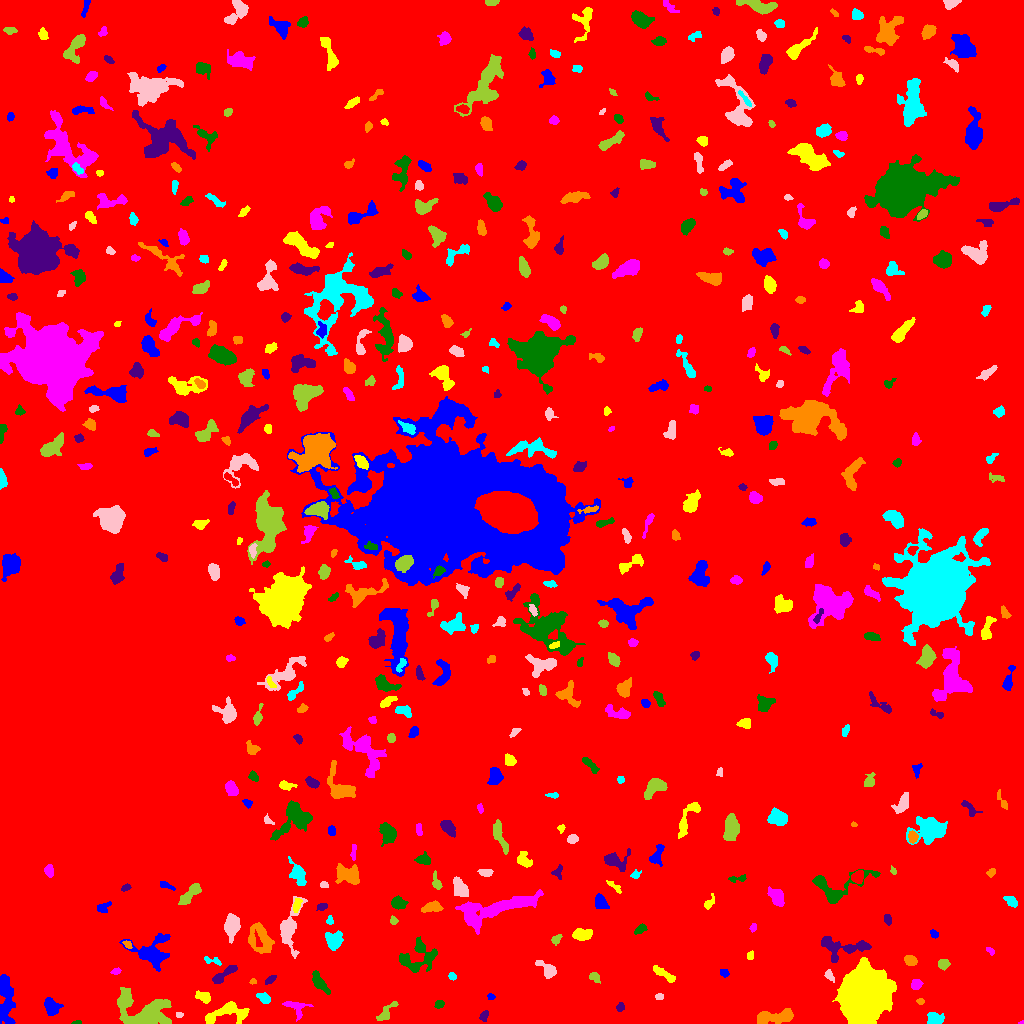

Source data for this figure (header and first rows):
ID, X, Y, A, B, theta, total_flux, mu_max, mu_median, mu_mean, R_fwhm, R_e, R10, R90, x_start, x_end, y_start, y_end, area, greylevel
0, 557.4, 534.7, 309.8, 260.8, -1.158, 1554534, 12.0, 2.0, 2.056, 98.58, 226.5, 87.01, 366.9, 0, 1023, 0, 1023, 756121, 2.056
1, 5.821, 25.98, 13.7, 3.44, -1.52, 2204, 11.0, 4.0, 3.971, 6.257, 7.399, 2.764, 11.49, 0, 15, 0, 49, 555, 21.97
2, 228.4, 10.73, 12.1, 4.622, 0.1461, 1838, 9.0, 4.0, 3.953, 7.399, 6.699, 2.646, 10.54, 205, 249, 0, 22, 465, 11.95
3, 1022, 0.8372, 1.381, 0.8432, 0.2555, 43.0, 5.0, 2.0, 2.389, 1.596, 1.262, 0.0, 1.954, 1018, 1023, 0, 3, 18, 7.389
4, 76.93, 0.9541, 2.378, 0.9289, 0.07233, 109.0, 6.0, 3.0, 3.114, 2.585, 1.784, 0.5642, 2.877, 71, 81, 0, 3, 35, 13.11
5, 483.8, 8.111, 2.732, 1.694, 1.093, 198.0, 5.0, 2.0, 2.386, 3.523, 2.646, 0.9772, 4.184, 479, 488, 2, 13, 83, 7.386
6, 776.8, 6.723, 10.73, 2.816, 0.1357, 1266, 9.0, 3.0, 3.126, 5.67, 5.754, 2.257, 9.39, 757, 793, 0, 15, 405, 8.126
7, 935, 3.927, 4.12, 2.891, -0.1629, 606.0, 8.0, 3.0, 3.33, 4.514, 3.989, 1.493, 6.358, 927, 944, 0, 11, 182, 8.33
8, 179.2, 8.471, 1.973, 1.354, -0.0376, 102.0, 4.0, 2.0, 2.429, 3.241, 2.111, 0.7979, 3.141, 176, 183, 6, 11, 42, 16.43
9, 386.5, 11.52, 6.685, 2.497, 0.8471, 363.0, 5.0, 2.0, 2.017, 3.827, 4.222, 1.596, 6.723, 376, 398, 3, 22, 180, 7.017
10, 521.7, 24.72, 9.304, 5.609, 1.095, 1683, 7.0, 3.0, 3.274, 8.234, 7.442, 2.932, 11.44, 509, 542, 8, 42, 514, 7.274
11, 51.61, 16.75, 4.328, 3.287, -0.8781, 1078, 9.0, 4.0, 4.707, 6.024, 4.687, 1.871, 7.313, 44, 63, 8, 26, 229, 20.71
12, 203.1, 26.65, 3.966, 2.423, -0.4109, 587.0, 7.0, 4.0, 4.048, 5.171, 3.868, 1.596, 5.917, 195, 210, 20, 33, 145, 13.05
13, 296.2, 15.4, 6.62, 4.598, -0.5588, 284.0, 4.0, 1.0, 1.346, 5.232, 4.514, 1.693, 7.047, 282, 313, 2, 22, 211, 7.346
14, 438.9, 18.93, 2.555, 2.004, 0.574, 142.0, 4.0, 2.0, 1.919, 4.146, 2.932, 1.128, 4.297, 434, 444, 15, 23, 74, 7.919
15, 620.1, 16.42, 2.127, 1.77, 1.035, 123.0, 4.0, 2.0, 1.809, 3.523, 2.459, 0.9772, 3.909, 616, 624, 12, 21, 68, 6.809
16, 920.2, 22.11, 1.851, 1.341, -0.1116, 107.0, 6.0, 2.0, 2.277, 2.459, 1.954, 0.5642, 3.29, 916, 924, 19, 25, 47, 7.277
17, 263.7, 25.3, 3.507, 2.236, -0.5766, 333.0, 5.0, 3.0, 2.707, 4.514, 3.523, 1.382, 5.47, 256, 270, 20, 31, 123, 9.707
18, 659.5, 26.69, 2.025, 1.634, 0.05026, 131.0, 4.0, 3.0, 2.426, 3.742, 2.459, 0.9772, 3.568, 655, 663, 24, 30, 54, 7.426
19, 142, 12.17, 15.49, 8.591, -0.2572, 5932, 14.0, 5.0, 5.513, 10.88, 10.75, 4.184, 16.38, 117, 171, 0, 36, 1076, 15.51
20, 354.9, 25.51, 3.662, 2.596, 0.9769, 462.0, 6.0, 3.0, 3.101, 5.441, 3.868, 1.596, 5.781, 347, 362, 19, 33, 149, 8.101
21, 490.8, 26.48, 1.842, 1.527, 0.05579, 117.0, 4.0, 3.0, 2.489, 3.338, 2.185, 0.7979, 3.241, 487, 495, 24, 30, 47, 8.489
22, 863.2, 30.58, 11.16, 10.02, 1.298, 63679, 76.0, 14.0, 23.7, 14.45, 12.74, 5.323, 22.22, 832, 896, 0, 66, 2687, 27.7
23, 916.2, 39.38, 2.64, 2.3, 0.1814, 299.0, 6.0, 3.0, 2.769, 4.26, 3.192, 1.262, 4.886, 911, 923, 34, 44, 108, 7.769
24, 319.5, 40.79, 5.907, 2.333, -0.9311, 930.0, 9.0, 4.0, 4.208, 5.109, 4.406, 1.784, 7.313, 312, 330, 29, 53, 221, 9.208
25, 270.3, 43.89, 2.981, 1.455, 0.6259, 152.0, 4.0, 2.0, 1.924, 3.909, 2.585, 0.9772, 4.068, 265, 276, 39, 48, 79, 8.924
26, 252.9, 42.19, 1.682, 1.433, 0.4416, 99.0, 5.0, 3.0, 2.605, 2.523, 1.954, 0.5642, 2.985, 249, 256, 39, 45, 38, 10.61
27, 452.3, 47.09, 2.111, 1.626, -0.57, 150.0, 6.0, 2.0, 2.586, 2.932, 2.326, 0.7979, 3.656, 448, 456, 43, 51, 58, 7.586
28, 829.1, 48.22, 2.849, 1.762, -1.002, 199.0, 6.0, 2.0, 2.314, 3.432, 2.646, 0.9772, 4.478, 824, 834, 41, 54, 86, 8.314
29, 594.8, 46.36, 3.078, 2.176, -0.668, 212.0, 4.0, 2.0, 2.208, 4.687, 3.141, 1.262, 4.82, 589, 600, 40, 51, 96, 7.208
30, 378.3, 43.29, 3.784, 2.055, -0.6845, 268.0, 4.0, 2.0, 2.094, 5.14, 3.478, 1.382, 5.441, 371, 386, 38, 50, 128, 7.094
31, 723.8, 50.6, 2.393, 1.85, -0.2799, 137.0, 3.0, 2.0, 1.986, 3.909, 2.646, 1.128, 4.029, 720, 729, 46, 54, 69, 6.986
32, 664.9, 48.62, 7.363, 1.932, -0.5555, 403.0, 6.0, 2.0, 2.227, 4.068, 4.222, 1.493, 6.604, 653, 675, 41, 58, 181, 7.227
33, 115.6, 51.99, 2.207, 1.398, 0.1565, 152.0, 6.0, 2.0, 2.576, 3.038, 2.185, 0.7979, 3.432, 110, 121, 49, 56, 59, 18.58
34, 416.9, 63.52, 11.05, 6.638, 0.2124, 1728, 11.0, 3.0, 3.541, 4.72, 6.817, 2.394, 11.07, 399, 437, 51, 87, 488, 7.541
35, 223.8, 49.1, 8.264, 2.04, 0.6113, 524.0, 5.0, 2.0, 2.472, 5.698, 4.72, 1.871, 7.136, 212, 237, 40, 58, 212, 8.472
36, 910.4, 63.21, 2.88, 2.213, -0.3957, 415.0, 9.0, 3.0, 3.347, 3.432, 3.192, 1.128, 5.232, 904, 917, 58, 68, 124, 8.347
37, 212.3, 62.77, 5.152, 1.722, -0.2297, 164.0, 4.0, 2.0, 1.726, 4.222, 3.241, 1.128, 4.918, 204, 221, 58, 67, 95, 6.726
38, 548, 52.97, 5.351, 2.942, -0.7257, 893.0, 10.0, 3.0, 4.293, 4.754, 4.184, 1.596, 7.047, 535, 556, 45, 63, 208, 8.293
39, 943, 59.41, 2.551, 2.332, 0.03419, 388.0, 8.0, 3.0, 3.495, 4.107, 3.141, 1.262, 4.886, 938, 950, 53, 64, 111, 8.495
40, 37.7, 92.97, 10.65, 8.851, 1.231, 61873, 95.0, 19.0, 27.16, 12.45, 12.09, 4.72, 20.36, 13, 62, 64, 124, 2278, 58.16
41, 150.7, 71.44, 9.027, 7.237, 0.1648, 3011, 17.0, 3.0, 4.647, 5.614, 6.676, 2.459, 11.98, 119, 170, 52, 90, 648, 16.65
42, 750.4, 67.9, 2.382, 1.721, 1.232, 120.0, 4.0, 2.0, 2.069, 3.785, 2.523, 0.7979, 3.742, 747, 753, 64, 73, 58, 7.069
43, 990.2, 72.6, 2.455, 1.355, -0.7655, 102.0, 3.0, 2.0, 1.889, 3.241, 2.257, 0.9772, 3.613, 986, 994, 68, 76, 54, 6.889
44, 419.5, 76.46, 2.344, 1.783, -1.421, 206.0, 6.0, 2.0, 2.822, 3.385, 2.459, 0.9772, 3.949, 416, 423, 72, 84, 73, 9.822
45, 842, 76.29, 14.14, 5.381, -0.03245, 1556, 7.0, 3.0, 3.021, 7.797, 7.181, 2.821, 11.16, 821, 871, 61, 87, 515, 8.021
46, 127.3, 79.29, 2.332, 1.606, -0.6142, 154.0, 6.0, 2.0, 2.567, 3.038, 2.394, 0.7979, 3.742, 122, 132, 75, 83, 60, 18.57
47, 334.3, 83.48, 3.903, 3.631, 1.533, 1304, 14.0, 4.0, 4.921, 4.951, 4.478, 1.693, 7.569, 325, 343, 73, 93, 265, 9.921
48, 231.9, 97.81, 5.094, 3.01, 1.405, 839.0, 7.0, 2.0, 2.622, 5.917, 4.918, 1.954, 7.756, 224, 240, 80, 110, 320, 10.62
49, 556, 83.81, 2.691, 1.948, 0.8088, 148.0, 4.0, 2.0, 1.762, 3.785, 2.764, 0.9772, 4.514, 551, 562, 78, 89, 84, 6.762
50, 610, 91.39, 2.673, 1.68, 0.1292, 122.0, 3.0, 2.0, 1.743, 3.7, 2.821, 1.128, 4.222, 604, 615, 88, 95, 70, 6.743
51, 934, 89.47, 2.223, 1.656, -0.8361, 149.0, 4.0, 2.0, 2.328, 3.742, 2.459, 0.9772, 3.827, 930, 938, 85, 94, 64, 7.328
52, 582.6, 88.92, 4.834, 2.569, 0.1047, 594.0, 5.0, 3.0, 2.829, 6.206, 4.514, 1.871, 6.887, 572, 592, 83, 95, 210, 7.829
53, 753.1, 96.09, 2.052, 1.471, 1.157, 107.0, 5.0, 2.0, 1.981, 2.257, 2.111, 0.7979, 3.568, 749, 756, 91, 100, 54, 6.981
54, 639.8, 94.36, 3.035, 1.716, 0.6193, 366.0, 9.0, 3.0, 3.773, 3.385, 2.877, 1.128, 4.549, 634, 647, 89, 100, 97, 8.773
55, 887.6, 103.7, 2.488, 1.72, -1.322, 161.0, 5.0, 2.0, 2.064, 2.932, 2.646, 0.9772, 4.222, 884, 891, 98, 109, 78, 7.064
56, 261.7, 84.81, 7.922, 5.313, -0.9973, 1321, 8.0, 2.0, 2.775, 6.555, 6.383, 2.326, 10.49, 248, 274, 70, 101, 476, 9.775
57, 329.5, 103.2, 2.221, 1.694, 1.484, 126.0, 4.0, 2.0, 2.211, 3.7, 2.459, 0.9772, 3.7, 326, 333, 99, 108, 57, 8.211
58, 289.2, 95.85, 12.81, 4.78, 1.394, 1507, 9.0, 2.0, 2.949, 5.412, 6.699, 2.459, 11.13, 280, 307, 65, 127, 511, 7.949
59, 393.4, 102.7, 1.981, 1.751, -1.309, 103.0, 4.0, 2.0, 1.717, 3.241, 2.257, 0.7979, 3.613, 390, 398, 99, 108, 60, 6.717
... 480 more rows
